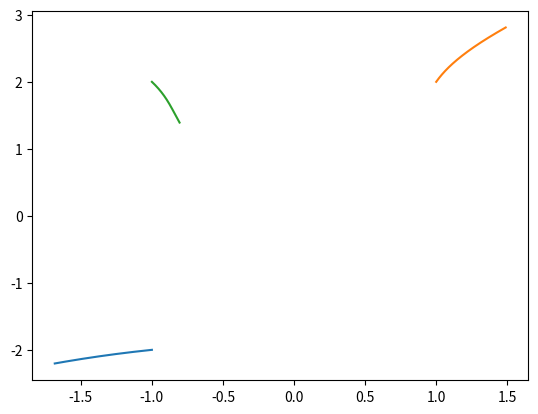

The script that saved this image:
import matplotlib.pyplot as plt
from scipy.integrate import solve_ivp
import numpy as np

v = [-1,-2, 1,2, -1,2]
#-> [[0,0],[1,1]]
gamma = [1,1,1]

def rhs(s, v):
    pairs = [v[i:i+2] for i in range(0, len(v), 2)]
    x = v[::2]
    y = v[1::2]
    #return [[1/(2*np.pi)*sum(gamma[k]*(y[i]-y[k])/((x[i]-x[k])**2+(y[i]-y[k])**2) for k in range(len(x)) if k!=i), 1/(2*np.pi)*sum(gamma[k]*(x[j]-x[k])/((x[j]-x[k])**2+(y[j]-y[k])**2) for k in range(len(x)) if k!=j)] for i,j in pairs]
    fn =  [[1/(2*np.pi)*sum(gamma[k]*(y[i]-y[k])/((x[i]-x[k])**2+(y[i]-y[k])**2) for k in range(len(x)) if k!=i), 1/(2*np.pi)*sum(gamma[k]*(x[i]-x[k])/((x[i]-x[k])**2+(y[i]-y[k])**2) for k in range(len(x)) if k!=i)] for i in range(len(pairs))]
    return [item for sub in fn for item in sub]

a = solve_ivp(rhs, (0,10), v, t_eval = np.linspace(0,10,1000))

plt.figure()
for i in range(0, len(v), 2):
    plt.plot(a.y[i], a.y[i+1])
plt.show()